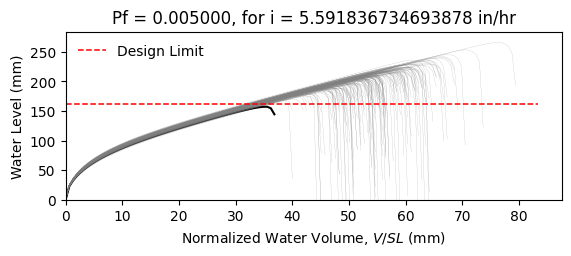

The file beside this chart, header and first rows:
W8X18, L = 360.0 in, slope = 0.020833333333333332 in/in, dead load = 6.944444444444444e-05 kip/in…
zwlim AISC Appendix 2, zwlim DAMP, zwlim Proposed for ASCE 7, zwlim Neglect Ponding, dhnom Denver, dhnom New York, dhnom New Orleans, dh Denver, dh New York, dh New Orleans, dmax
6.663, 5.007, 5.883, 8.96, 2.283, 2.283, 2.283, 3.673, 3.673, 3.673, 8.464, Safe, 
6.663, 5.007, 5.883, 8.96, 2.283, 2.283, 2.283, 3.673, 3.673, 3.673, 7.721, Safe, 
6.663, 5.007, 5.883, 8.96, 2.283, 2.283, 2.283, 3.673, 3.673, 3.673, 7.658, Safe, 
6.663, 5.007, 5.883, 8.96, 2.283, 2.283, 2.283, 3.673, 3.673, 3.673, 8.846, Safe, 
6.663, 5.007, 5.883, 8.96, 2.283, 2.283, 2.283, 3.673, 3.673, 3.673, 7.109, Safe, 
6.663, 5.007, 5.883, 8.96, 2.283, 2.283, 2.283, 3.673, 3.673, 3.673, 10.48, Safe, 
6.663, 5.007, 5.883, 8.96, 2.283, 2.283, 2.283, 3.673, 3.673, 3.673, 8.107, Safe, 
6.663, 5.007, 5.883, 8.96, 2.283, 2.283, 2.283, 3.673, 3.673, 3.673, 7.418, Safe, 
6.663, 5.007, 5.883, 8.96, 2.283, 2.283, 2.283, 3.673, 3.673, 3.673, 8.458, Safe, 
6.663, 5.007, 5.883, 8.96, 2.283, 2.283, 2.283, 3.673, 3.673, 3.673, 7.972, Safe, 
6.663, 5.007, 5.883, 8.96, 2.283, 2.283, 2.283, 3.673, 3.673, 3.673, 6.897, Safe, 
6.663, 5.007, 5.883, 8.96, 2.283, 2.283, 2.283, 3.673, 3.673, 3.673, 6.895, Safe, 
6.663, 5.007, 5.883, 8.96, 2.283, 2.283, 2.283, 3.673, 3.673, 3.673, 8.779, Safe, 
6.663, 5.007, 5.883, 8.96, 2.283, 2.283, 2.283, 3.673, 3.673, 3.673, 7.582, Safe, 
6.663, 5.007, 5.883, 8.96, 2.283, 2.283, 2.283, 3.673, 3.673, 3.673, 8.619, Safe, 
6.663, 5.007, 5.883, 8.96, 2.283, 2.283, 2.283, 3.673, 3.673, 3.673, 7.957, Safe, 
6.663, 5.007, 5.883, 8.96, 2.283, 2.283, 2.283, 3.673, 3.673, 3.673, 8.205, Safe, 
6.663, 5.007, 5.883, 8.96, 2.283, 2.283, 2.283, 3.673, 3.673, 3.673, 9.033, Safe, 
6.663, 5.007, 5.883, 8.96, 2.283, 2.283, 2.283, 3.673, 3.673, 3.673, 7.473, Safe, 
6.663, 5.007, 5.883, 8.96, 2.283, 2.283, 2.283, 3.673, 3.673, 3.673, 7.932, Safe, 
6.663, 5.007, 5.883, 8.96, 2.283, 2.283, 2.283, 3.673, 3.673, 3.673, 7.321, Safe, 
6.663, 5.007, 5.883, 8.96, 2.283, 2.283, 2.283, 3.673, 3.673, 3.673, 8.608, Safe, 
6.663, 5.007, 5.883, 8.96, 2.283, 2.283, 2.283, 3.673, 3.673, 3.673, 8.505, Safe, 
6.663, 5.007, 5.883, 8.96, 2.283, 2.283, 2.283, 3.673, 3.673, 3.673, 8.034, Safe, 
6.663, 5.007, 5.883, 8.96, 2.283, 2.283, 2.283, 3.673, 3.673, 3.673, 7.933, Safe, 
6.663, 5.007, 5.883, 8.96, 2.283, 2.283, 2.283, 3.673, 3.673, 3.673, 6.987, Safe, 
6.663, 5.007, 5.883, 8.96, 2.283, 2.283, 2.283, 3.673, 3.673, 3.673, 8.594, Safe, 
6.663, 5.007, 5.883, 8.96, 2.283, 2.283, 2.283, 3.673, 3.673, 3.673, 8.001, Safe, 
6.663, 5.007, 5.883, 8.96, 2.283, 2.283, 2.283, 3.673, 3.673, 3.673, 7.521, Safe, 
6.663, 5.007, 5.883, 8.96, 2.283, 2.283, 2.283, 3.673, 3.673, 3.673, 8.971, Safe, 
6.663, 5.007, 5.883, 8.96, 2.283, 2.283, 2.283, 3.673, 3.673, 3.673, 8.507, Safe, 
6.663, 5.007, 5.883, 8.96, 2.283, 2.283, 2.283, 3.673, 3.673, 3.673, 8.342, Safe, 
6.663, 5.007, 5.883, 8.96, 2.283, 2.283, 2.283, 3.673, 3.673, 3.673, 7.73, Safe, 
6.663, 5.007, 5.883, 8.96, 2.283, 2.283, 2.283, 3.673, 3.673, 3.673, 8.988, Safe, 
6.663, 5.007, 5.883, 8.96, 2.283, 2.283, 2.283, 3.673, 3.673, 3.673, 8.528, Safe, 
6.663, 5.007, 5.883, 8.96, 2.283, 2.283, 2.283, 3.673, 3.673, 3.673, 7.486, Safe, 
6.663, 5.007, 5.883, 8.96, 2.283, 2.283, 2.283, 3.673, 3.673, 3.673, 8.197, Safe, 
6.663, 5.007, 5.883, 8.96, 2.283, 2.283, 2.283, 3.673, 3.673, 3.673, 8.488, Safe, 
6.663, 5.007, 5.883, 8.96, 2.283, 2.283, 2.283, 3.673, 3.673, 3.673, 8.836, Safe, 
6.663, 5.007, 5.883, 8.96, 2.283, 2.283, 2.283, 3.673, 3.673, 3.673, 7.006, Safe, 
6.663, 5.007, 5.883, 8.96, 2.283, 2.283, 2.283, 3.673, 3.673, 3.673, 9.307, Safe, 
6.663, 5.007, 5.883, 8.96, 2.283, 2.283, 2.283, 3.673, 3.673, 3.673, 7.875, Safe, 
6.663, 5.007, 5.883, 8.96, 2.283, 2.283, 2.283, 3.673, 3.673, 3.673, 7.95, Safe, 
6.663, 5.007, 5.883, 8.96, 2.283, 2.283, 2.283, 3.673, 3.673, 3.673, 8.1, Safe, 
6.663, 5.007, 5.883, 8.96, 2.283, 2.283, 2.283, 3.673, 3.673, 3.673, 8.685, Safe, 
6.663, 5.007, 5.883, 8.96, 2.283, 2.283, 2.283, 3.673, 3.673, 3.673, 7.244, Safe, 
6.663, 5.007, 5.883, 8.96, 2.283, 2.283, 2.283, 3.673, 3.673, 3.673, 8.133, Safe, 
6.663, 5.007, 5.883, 8.96, 2.283, 2.283, 2.283, 3.673, 3.673, 3.673, 7.492, Safe, 
6.663, 5.007, 5.883, 8.96, 2.283, 2.283, 2.283, 3.673, 3.673, 3.673, 8.162, Safe, 
6.663, 5.007, 5.883, 8.96, 2.283, 2.283, 2.283, 3.673, 3.673, 3.673, 7.431, Safe, 
6.663, 5.007, 5.883, 8.96, 2.283, 2.283, 2.283, 3.673, 3.673, 3.673, 8.53, Safe, 
6.663, 5.007, 5.883, 8.96, 2.283, 2.283, 2.283, 3.673, 3.673, 3.673, 6.679, Safe, 
6.663, 5.007, 5.883, 8.96, 2.283, 2.283, 2.283, 3.673, 3.673, 3.673, 8.256, Safe, 
6.663, 5.007, 5.883, 8.96, 2.283, 2.283, 2.283, 3.673, 3.673, 3.673, 7.676, Safe, 
6.663, 5.007, 5.883, 8.96, 2.283, 2.283, 2.283, 3.673, 3.673, 3.673, 9.222, Safe, 
6.663, 5.007, 5.883, 8.96, 2.283, 2.283, 2.283, 3.673, 3.673, 3.673, 7.362, Safe, 
6.663, 5.007, 5.883, 8.96, 2.283, 2.283, 2.283, 3.673, 3.673, 3.673, 7.94, Safe, 
6.663, 5.007, 5.883, 8.96, 2.283, 2.283, 2.283, 3.673, 3.673, 3.673, 7.439, Safe, 
6.663, 5.007, 5.883, 8.96, 2.283, 2.283, 2.283, 3.673, 3.673, 3.673, 7.136, Safe, 
... 142 more rows
